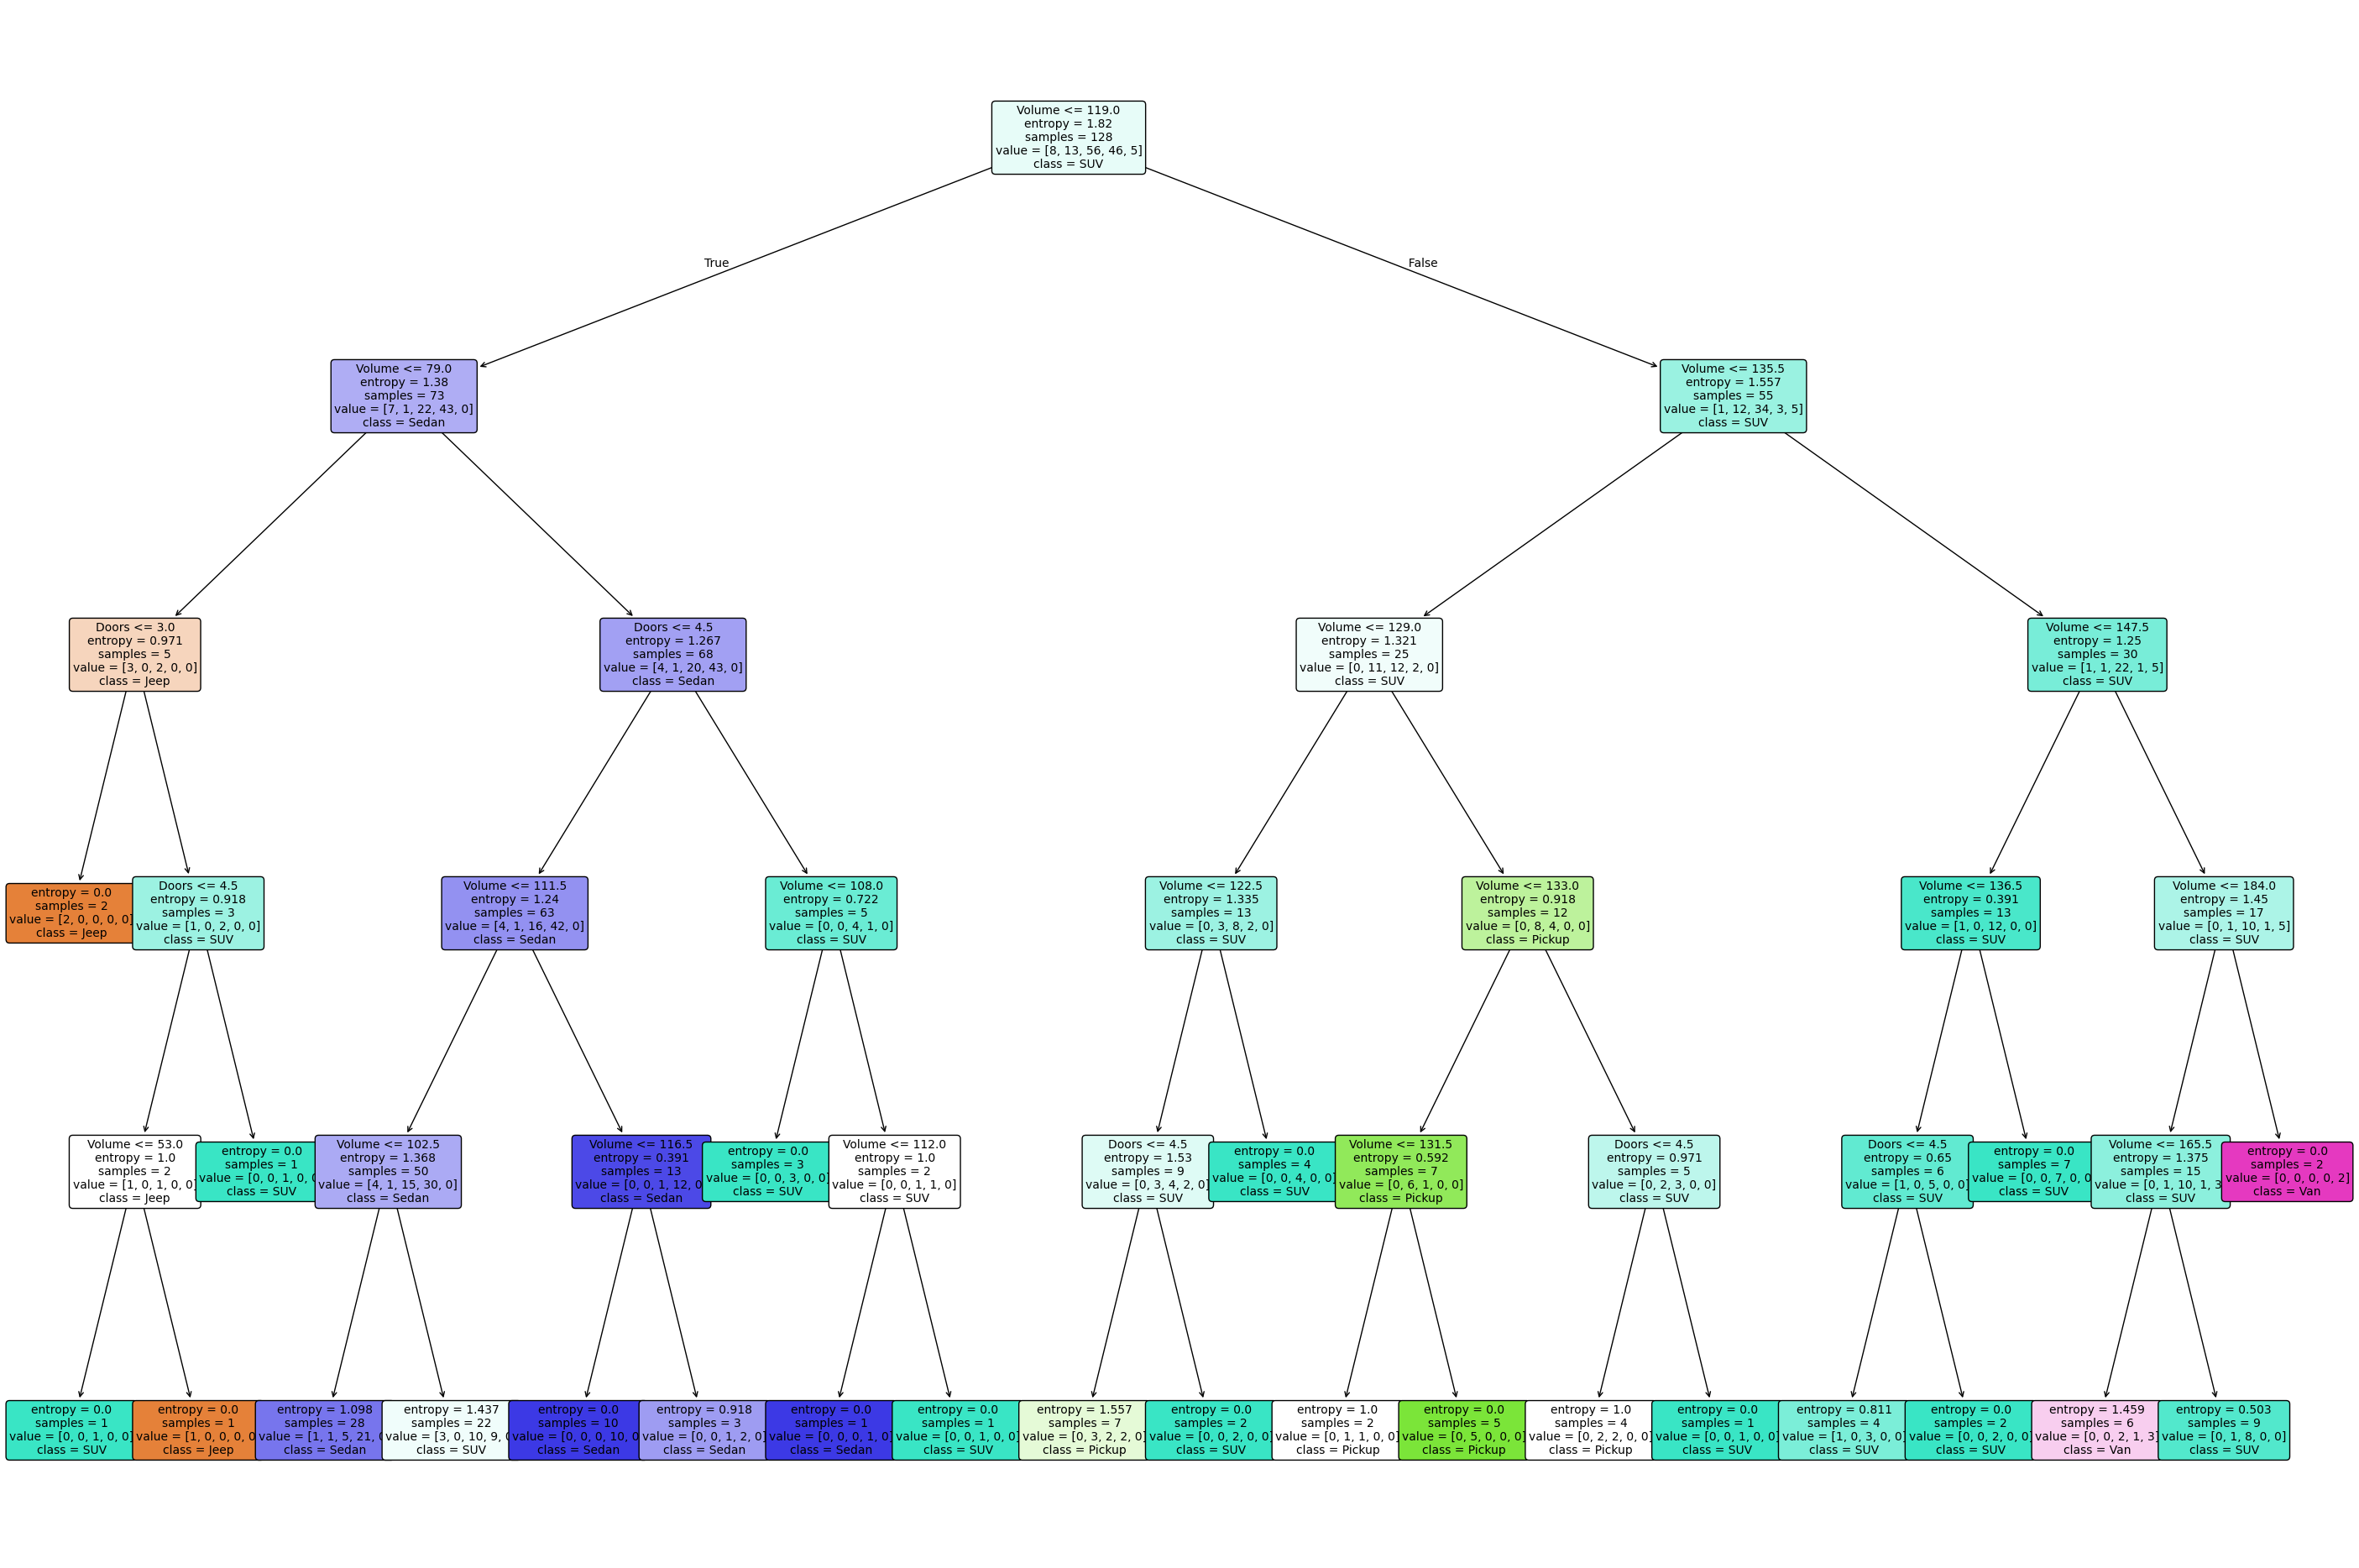

Source data for this figure (header and first rows):
Volume, Doors, Style, Predicted Style
135, 4, Pickup, Pickup
137, 5, SUV, SUV
95, 4, Sedan, Sedan
121, 4, SUV, Pickup
135, 5, Jeep, SUV
97, 4, Sedan, Sedan
192, 5, Van, Van
107, 4, SUV, SUV
112, 4, Sedan, Sedan
134, 4, SUV, Pickup
121, 5, SUV, SUV
122, 4, Pickup, Pickup
99, 4, Sedan, Sedan
171, 4, SUV, SUV
115, 4, SUV, Sedan
145, 4, SUV, SUV
100, 4, Pickup, Sedan
106, 5, SUV, SUV
92, 4, SUV, Sedan
99, 4, Sedan, Sedan
120, 4, Sedan, Pickup
95, 4, Sedan, Sedan
88, 4, Sedan, Sedan
115, 4, SUV, Sedan
94, 4, Sedan, Sedan
99, 4, Sedan, Sedan
136, 4, Jeep, SUV
110, 2, Sedan, SUV
134, 5, SUV, SUV
123, 4, SUV, SUV
190, 5, Van, Van
105, 4, SUV, SUV
